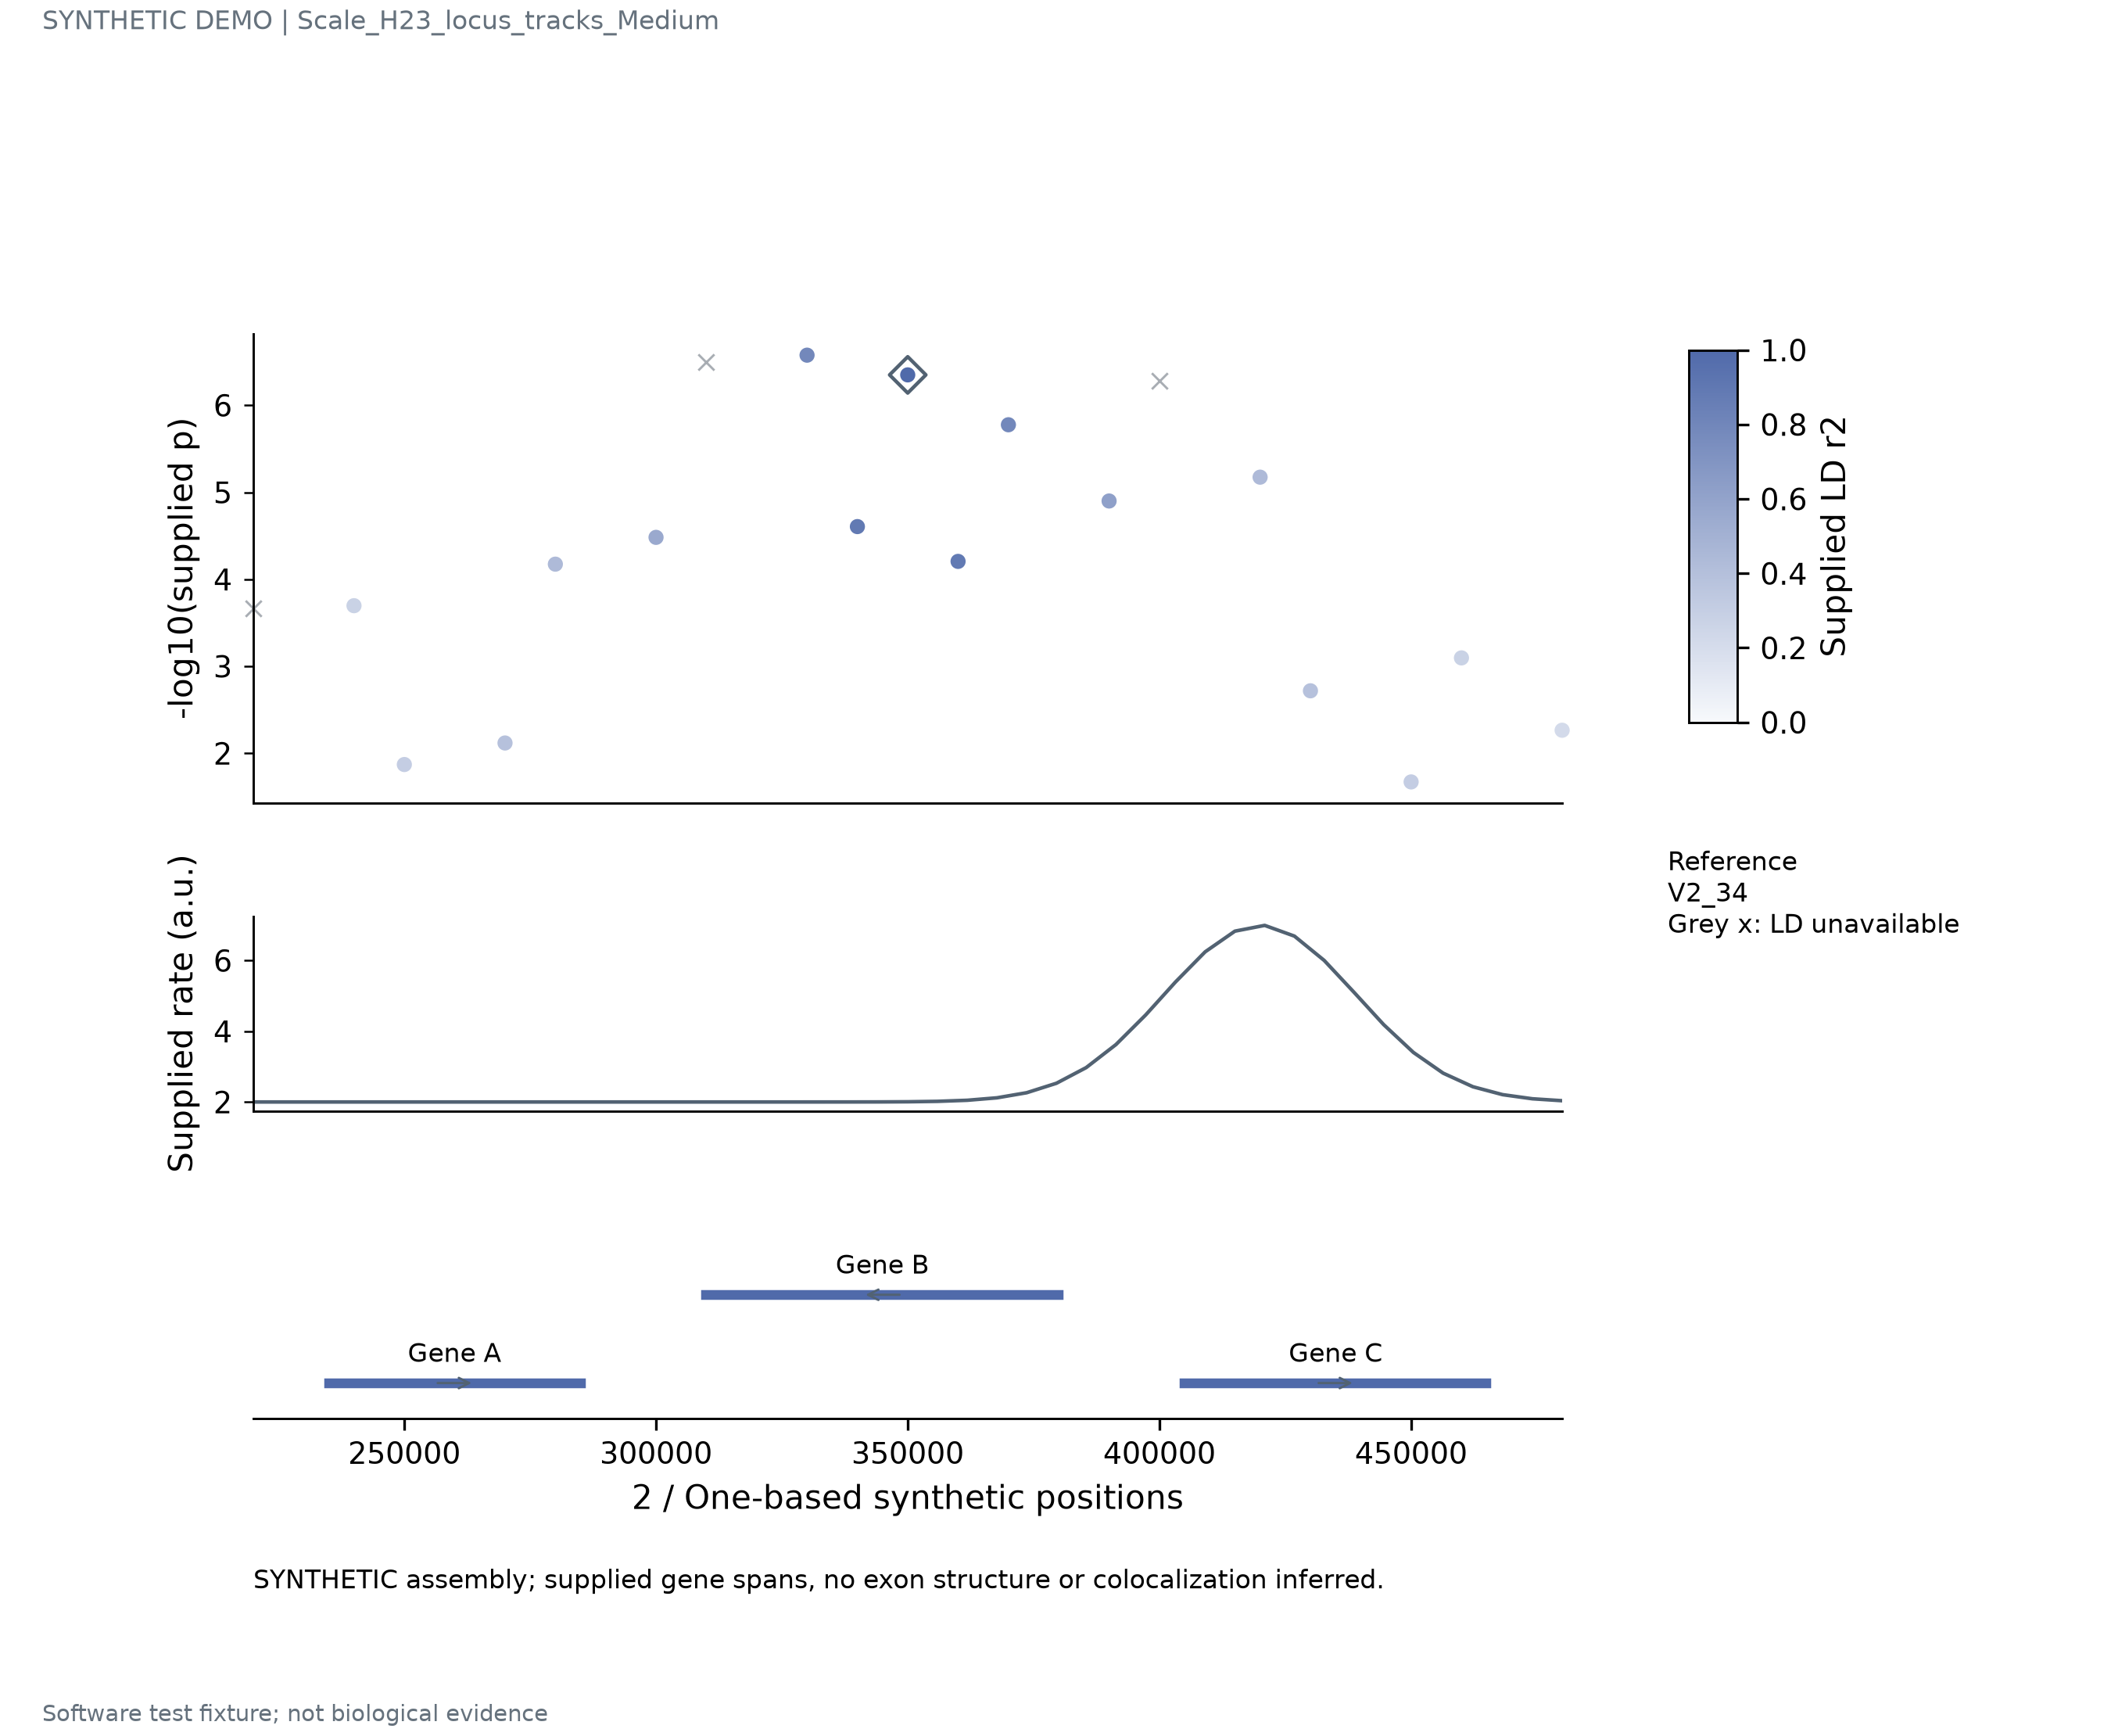

Values plotted in this chart, from the file beside it:
record_type	variant_id	position	pvalue	ld_r2	gene_id	start	end	strand	lane	rate
association	V2_21	220000	0.0002163							
association	V2_23	240000	0.0002011	0.2741						
association	V2_24	250000	0.01346	0.3084						
association	V2_26	270000	0.007616	0.3902						
association	V2_27	280000	6.696400477208594e-05	0.4389						
association	V2_29	300000	3.294634257835972e-05	0.5553						
association	V2_30	310000	3.161090008061123e-07							
association	V2_32	330000	2.6510258540334816e-07	0.7903						
association	V2_33	340000	2.477859552582779e-05	0.889						
association	V2_34	350000	4.466835921509635e-07	1.0						
association	V2_35	360000	6.224101789319086e-05	0.889						
association	V2_36	370000	1.6726842330093015e-06	0.7903						
association	V2_38	390000	1.2584525989741471e-05	0.6246						
association	V2_39	400000	5.221643406893408e-07							
association	V2_41	420000	6.6964004772085945e-06	0.4389						
association	V2_42	430000	0.001913	0.3902						
association	V2_44	450000	0.02134	0.3084						
association	V2_45	460000	0.0008005	0.2741						
association	V2_47	480000	0.005434	0.2167						
gene					Gene A	235000	285000	+	0.0	
gene					Gene B	310000	380000	-	1.0	
gene					Gene C	405000	465000	+	0.0	
recombination		220000								2.0
recombination		225909								2.0
recombination		231818								2.0
recombination		237727								2.0
recombination		243636								2.0
recombination		249545								2.0
recombination		255455								2
recombination		261364								2
recombination		267273								2
recombination		273182								2
recombination		279091								2
recombination		285000								2
recombination		290909								2
recombination		296818								2
recombination		302727								2
recombination		308636								2
recombination		314545								2
recombination		320455								2
recombination		326364								2
recombination		332273								2
recombination		338182								2.001
recombination		344091								2.002
recombination		350000								2.006
recombination		355909								2.018
recombination		361818								2.048
recombination		367727								2.118
recombination		373636								2.262
recombination		379545								2.53
recombination		385455								2.973
recombination		391364								3.623
recombination		397273								4.462
recombination		403182								5.392
recombination		409091								6.247
recombination		415000								6.831
recombination		420909								6.994
recombination		426818								6.691
recombination		432727								6.004
recombination		438636								5.105
... 7 more rows
